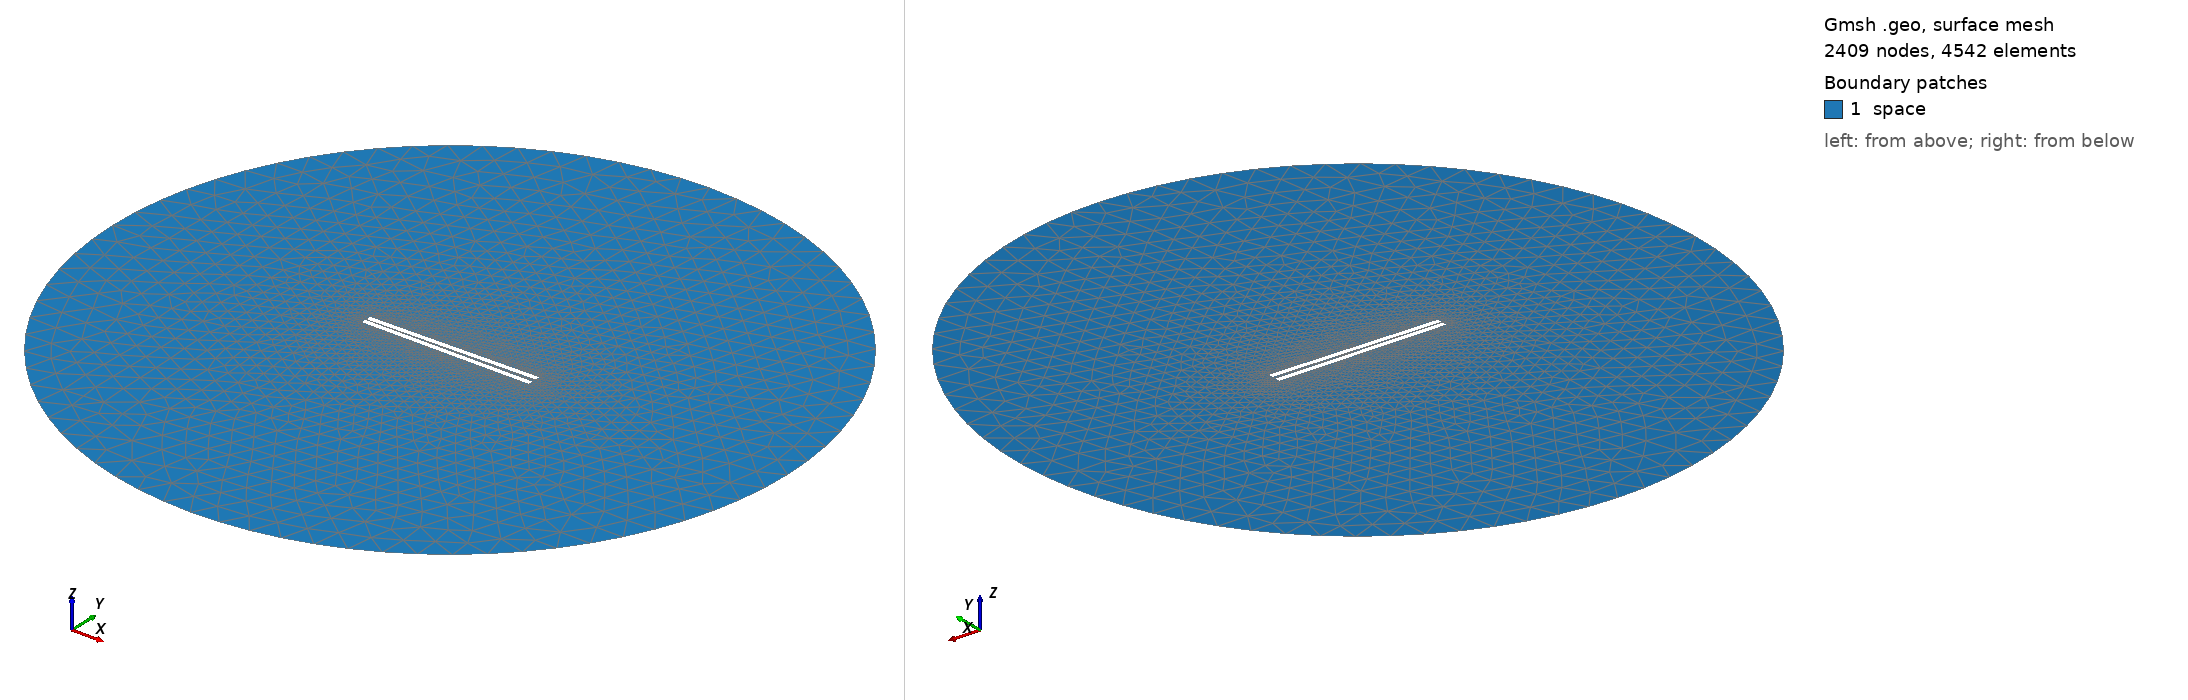

Gmsh geometry script, surface-meshed: 2409 nodes, 4542 surface elements. Boundary patches (legend numbers): 1 space. Left view from above one corner, right view from below the opposite corner. Legend entries are the model's physical surfaces. The drawing asked Gmsh for element sizes between 1% and 20% of the model's largest extent; the script's own settings can give other sizes.

=== 921.geo (drawn) ===
// Set the geometry kernel
SetFactory("OpenCASCADE");

//---------------------------------------
// Rectangles
//---------------------------------------

// Rectangle 1 (top)
Point(1) = {-49.4, 0.8611111111111112, 0, 1.0};
Point(2) = {49.4, 0.8611111111111112, 0, 1.0};
Point(3) = {49.4, 3.6611111111111105, 0, 1.0};
Point(4) = {-49.4, 3.6611111111111105, 0, 1.0};

Line(1) = {1, 2};
Line(2) = {2, 3};
Line(3) = {3, 4};
Line(4) = {4, 1};

Line Loop(1) = {1, 2, 3, 4};
Plane Surface(1) = {1};

Rotate { {0, 0, 1}, {0,  0.8611111111111112,  0}, 0.017 } {
  Surface{1};
}

// Rectangle 2 (bottom)
Point(5) = {-49.4, -0.8611111111111112, 0, 1.0};
Point(6) = {49.4, -0.8611111111111112, 0, 1.0};
Point(7) = {49.4, -3.6611111111111105, 0, 1.0};
Point(8) = {-49.4, -3.6611111111111105, 0, 1.0};

Line(5) = {5, 6};
Line(6) = {6, 7};
Line(7) = {7, 8};
Line(8) = {8, 5};

Line Loop(2) = {5, 6, 7, 8};
Plane Surface(2) = {2}; 


//---------------------------------------
// Circle
//---------------------------------------

// Define points
Point(9) = {0, 0, 0};        // Center
Point(10) = {200, 0, 0};     // Start point
Point(11) = {0, 200, 0};     // 90 degrees
Point(12) = {-200, 0, 0};    // 180 degrees
Point(13) = {0, -200, 0};    // 270 degrees

// Define circle arcs (each needs start, center, end)
Circle(9) = {10, 9, 11};
Circle(10) = {11, 9, 12};
Circle(11) = {12, 9, 13};
Circle(12) = {13, 9, 10};

// Define curve loop and surface if needed
Curve Loop(3) = {9, 10, 11, 12};
Surface(3) = {3};

// Subtract Rectangles from Circle
BooleanDifference{ Surface{3}; Delete; }{ Surface{1}; Surface{2}; Delete; }

//---------------------------------------
// Transfinite Lines and Surface
//---------------------------------------
Transfinite Line {1, 3} = 50 Using Progression 1;
Transfinite Line {2, 4} = 2 Using Progression 1;
Transfinite Line {5, 7} = 50 Using Progression 1;
Transfinite Line {6, 8} = 2 Using Progression 1;
Transfinite Line {9, 10, 11, 12} = 20 Using Progression 1;

//---------------------------------------
// Define Physical Groups
//---------------------------------------                

//--- Physical Curves
// Physical groups for boundaries
Physical Line("force_segment", 10) = {1};
Physical Line("upper_plate", 11) = {2, 3, 4};
Physical Line("lower_plate", 12) = {5, 6, 7, 8};
Physical Line("boundary", 20) = {9, 10, 11, 12};

//--- Physical Surfaces
Physical Surface("space", 30) = {3};

//---------------------------------------
// 6. Generate the Mesh
//---------------------------------------
Mesh 2;  // 2D mesh generation
